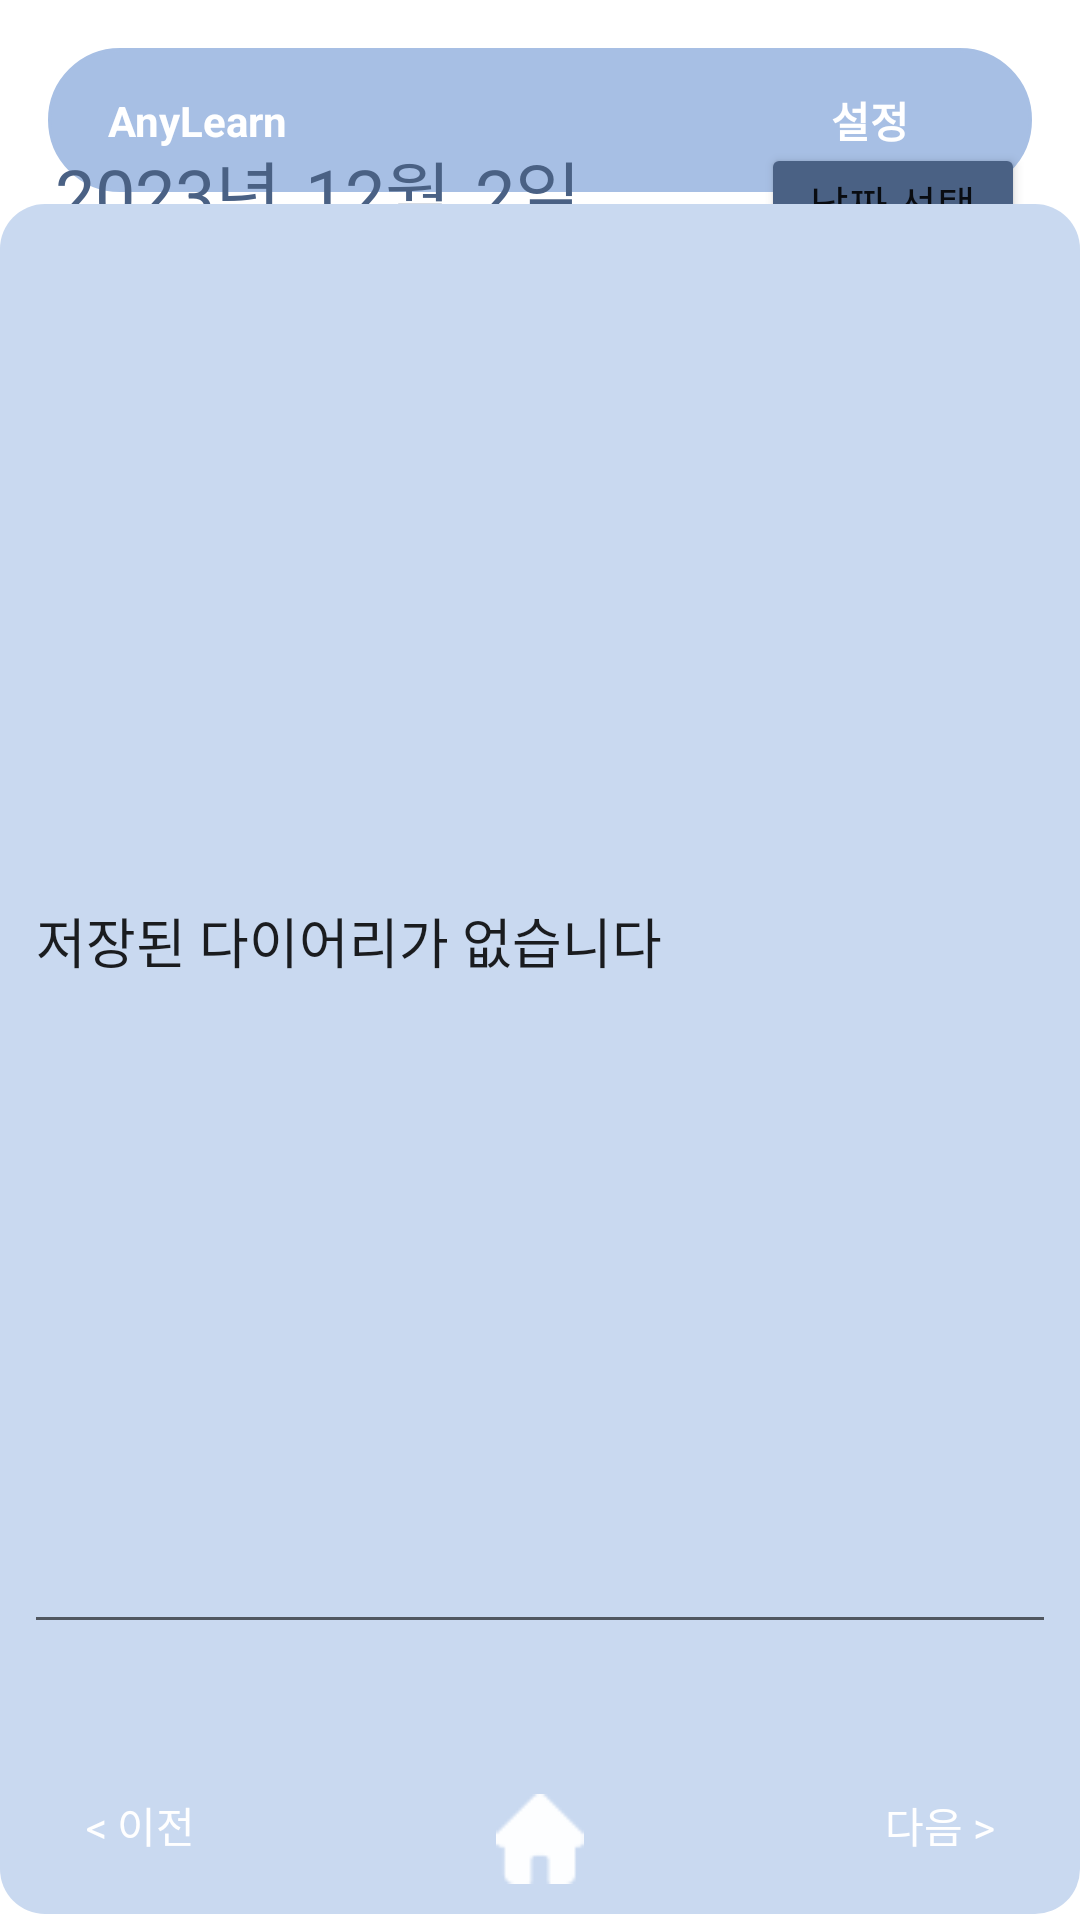

The Android layout XML behind this screen, and the referenced resources:
<!-- AndroidManifest.xml: application theme Theme.Anylearn2 -->
<!-- res/layout/activity_my_diary_script_null.xml -->
<?xml version="1.0" encoding="utf-8"?>
<androidx.constraintlayout.widget.ConstraintLayout xmlns:android="http://schemas.android.com/apk/res/android"
    xmlns:app="http://schemas.android.com/apk/res-auto"
    xmlns:tools="http://schemas.android.com/tools"
    android:layout_width="match_parent"
    android:layout_height="match_parent">

    <androidx.constraintlayout.widget.ConstraintLayout
        android:id="@+id/constraintLayout2"
        android:layout_width="match_parent"
        android:layout_height="wrap_content"
        android:layout_marginStart="16dp"
        android:layout_marginTop="16dp"
        android:layout_marginEnd="16dp"
        android:background="@drawable/layout_top_bar"
        android:backgroundTint="#A7BFE4"
        android:orientation="horizontal"
        app:layout_constraintEnd_toEndOf="parent"
        app:layout_constraintStart_toStartOf="parent"
        app:layout_constraintTop_toTopOf="parent">

        <TextView
            android:id="@+id/DiaryScriptNullTitle"
            android:layout_width="wrap_content"
            android:layout_height="wrap_content"
            android:layout_marginStart="20dp"
            android:text="AnyLearn"
            android:textColor="#FFFFFF"
            android:textStyle="bold"
            app:layout_constraintBottom_toBottomOf="parent"
            app:layout_constraintStart_toStartOf="parent"
            app:layout_constraintTop_toTopOf="parent" />

        <Button
            android:id="@+id/DiaryScriptNullSetting"
            android:layout_width="wrap_content"
            android:layout_height="wrap_content"
            android:layout_marginEnd="10dp"
            android:background="#00ff0000"
            android:text="설정"
            android:textColor="#FFFFFF"
            android:textColorHint="#FFFFFF"
            android:textStyle="bold"
            app:layout_constraintBottom_toBottomOf="parent"
            app:layout_constraintEnd_toEndOf="parent"
            app:layout_constraintHorizontal_bias="1.0"
            app:layout_constraintStart_toEndOf="@+id/DiaryScriptNullTitle"
            app:layout_constraintTop_toTopOf="parent" />

    </androidx.constraintlayout.widget.ConstraintLayout>

    <LinearLayout
        android:id="@+id/linearLayout2"
        android:layout_width="wrap_content"
        android:layout_height="wrap_content"
        android:orientation="horizontal"
        app:layout_constraintBottom_toTopOf="@+id/diary_script_base_Null"
        app:layout_constraintEnd_toEndOf="parent"
        app:layout_constraintStart_toStartOf="parent"
        app:layout_constraintTop_toBottomOf="@+id/constraintLayout2">

        <TextView
            android:id="@+id/diary_script_year_Null"
            android:layout_width="wrap_content"
            android:layout_height="wrap_content"
            android:text="2023년"
            android:textColor="#4A6184"
            android:textSize="24dp" />

        <TextView
            android:id="@+id/diary_script_month_Null"
            android:layout_width="wrap_content"
            android:layout_height="wrap_content"
            android:layout_marginStart="8dp"
            android:text="12월"
            android:textColor="#4A6184"
            android:textSize="24dp" />

        <TextView
            android:id="@+id/diary_script_day_Null"
            android:layout_width="wrap_content"
            android:layout_height="wrap_content"
            android:layout_marginStart="8dp"
            android:text="2일"
            android:textColor="#4A6184"
            android:textSize="24dp" />

        <Button
            android:id="@+id/diary_script_date_choice_Null"
            android:layout_width="wrap_content"
            android:layout_height="40dp"
            android:layout_marginStart="60dp"
            android:backgroundTint="#4A6184"
            android:text="날짜 선택" />
    </LinearLayout>

    <TextView
        android:id="@+id/diary_script_base_Null"
        android:layout_width="360dp"
        android:layout_height="570dp"
        android:background="@drawable/base2_style"
        app:layout_constraintBottom_toBottomOf="parent"
        app:layout_constraintEnd_toEndOf="parent"
        app:layout_constraintStart_toStartOf="parent"
        app:layout_constraintTop_toBottomOf="@+id/constraintLayout2"
        app:layout_constraintVertical_bias="0.65" />

    <EditText
        android:id="@+id/diary_script_comment_Null"
        android:layout_width="0dp"
        android:layout_height="0dp"
        android:layout_marginStart="8dp"
        android:layout_marginTop="8dp"
        android:layout_marginEnd="8dp"
        android:layout_marginBottom="10dp"
        android:text="저장된 다이어리가 없습니다"
        app:layout_constraintBottom_toTopOf="@+id/linearLayout"
        app:layout_constraintEnd_toEndOf="@+id/diary_script_base_Null"
        app:layout_constraintStart_toStartOf="@+id/diary_script_base_Null"
        app:layout_constraintTop_toTopOf="@+id/diary_script_base_Null"
        app:layout_constraintVertical_bias="0.0">

    </EditText>

    <LinearLayout
        android:id="@+id/linearLayout"
        android:layout_width="wrap_content"
        android:layout_height="wrap_content"
        android:layout_marginBottom="10dp"
        android:clipToPadding="false"
        android:duplicateParentState="false"
        android:orientation="horizontal"
        app:layout_constraintBottom_toTopOf="@+id/linearLayout3"
        app:layout_constraintEnd_toEndOf="parent"
        app:layout_constraintStart_toStartOf="parent">

        <androidx.appcompat.widget.AppCompatButton
            android:id="@+id/diary_script_change_btn_Null"
            android:layout_width="wrap_content"
            android:layout_height="30dp"
            android:alpha="0"
            android:background="@drawable/button_style"
            android:text="수정하기"
            android:textColor="#FFFFFF" />

        <View
            android:layout_width="10dp"
            android:layout_height="match_parent"
            android:layout_weight="0" />

        <androidx.appcompat.widget.AppCompatButton
            android:id="@+id/diary_script_save_btn_Null"
            android:layout_width="wrap_content"
            android:layout_height="30dp"
            android:alpha="0"
            android:background="@drawable/button_style"
            android:text="저장하기"
            android:textColor="#FFFFFF" />
    </LinearLayout>

    <LinearLayout
        android:id="@+id/linearLayout3"
        android:layout_width="wrap_content"
        android:layout_height="wrap_content"
        android:orientation="horizontal"
        app:layout_constraintBottom_toBottomOf="@+id/diary_script_base_Null"
        app:layout_constraintEnd_toEndOf="parent"
        app:layout_constraintStart_toStartOf="parent">

        <TextView
            android:id="@+id/diary_pre_btn_Null"
            android:layout_width="wrap_content"
            android:layout_height="wrap_content"
            android:layout_marginEnd="100dp"
            android:layout_marginBottom="10dp"
            android:text="&lt; 이전"
            android:textColor="#FFFFFF" />

        <ImageView
            android:id="@+id/diary_script_home_btn_Null"
            android:layout_width="30dp"
            android:layout_height="30dp"
            android:layout_marginBottom="10dp"
            app:srcCompat="@mipmap/home_image2" />

        <TextView
            android:id="@+id/diary_next_btn_Null"
            android:layout_width="wrap_content"
            android:layout_height="wrap_content"
            android:layout_marginStart="100dp"
            android:layout_marginBottom="10dp"
            android:text="다음 &gt;"
            android:textColor="#FFFFFF" />

    </LinearLayout>

</androidx.constraintlayout.widget.ConstraintLayout>
<!-- resources referenced by this layout -->
<resources>
  <!-- drawable base2_style (drawable) -->
  <?xml version="1.0" encoding="utf-8"?>
  <shape xmlns:android="http://schemas.android.com/apk/res/android"
      android:shape="rectangle">
  
      <corners android:radius="15dp" />
  
      <solid android:color="#C9D9F0" />
  
  </shape>
  <!-- drawable button_style (drawable) -->
  <?xml version="1.0" encoding="utf-8"?>
  <shape xmlns:android="http://schemas.android.com/apk/res/android"
      android:padding="10dp"
      android:shape="rectangle" >
      <solid android:color="#A7BFE4" />
      <corners android:radius="47dp" />
      <stroke
          android:width="0dp"
          android:color="#ffffff"/>
  </shape>
  <!-- drawable layout_top_bar (drawable) -->
  <?xml version="1.0" encoding="utf-8"?>
      <shape xmlns:android="http://schemas.android.com/apk/res/android">
          <solid android:color="#A7BFE4" /> 
          <stroke
              android:width="1dp"
              android:color="#A7BFE4" /> 
          <corners android:radius="25dp" /> 
      </shape>
  <!-- mipmap home_image2: png bitmap (mipmap-hdpi, 452 bytes) -->
  <style name="Theme.Anylearn2" parent="Theme.MaterialComponents.DayNight.DarkActionBar">
          
          <item name="colorPrimary">#A7BFE4</item>
          <item name="colorPrimaryVariant">@color/purple_700</item>
          <item name="colorOnPrimary">@color/white</item>
          
          <item name="colorSecondary">@color/teal_200</item>
          <item name="colorSecondaryVariant">@color/teal_700</item>
          <item name="colorOnSecondary">@color/black</item>
          
          <item name="android:statusBarColor">?attr/colorPrimaryVariant</item>
          
      </style>
  <!-- not gathered from this repository: default colours our renderer supplied (Android Studio template values) -->
  <color name="purple_700">#FF3700B3</color>
  <color name="teal_200">#FF03DAC5</color>
  <color name="teal_700">#FF018786</color>
  <color name="black">#FF000000</color>
  <color name="white">#FFFFFFFF</color>
</resources>
